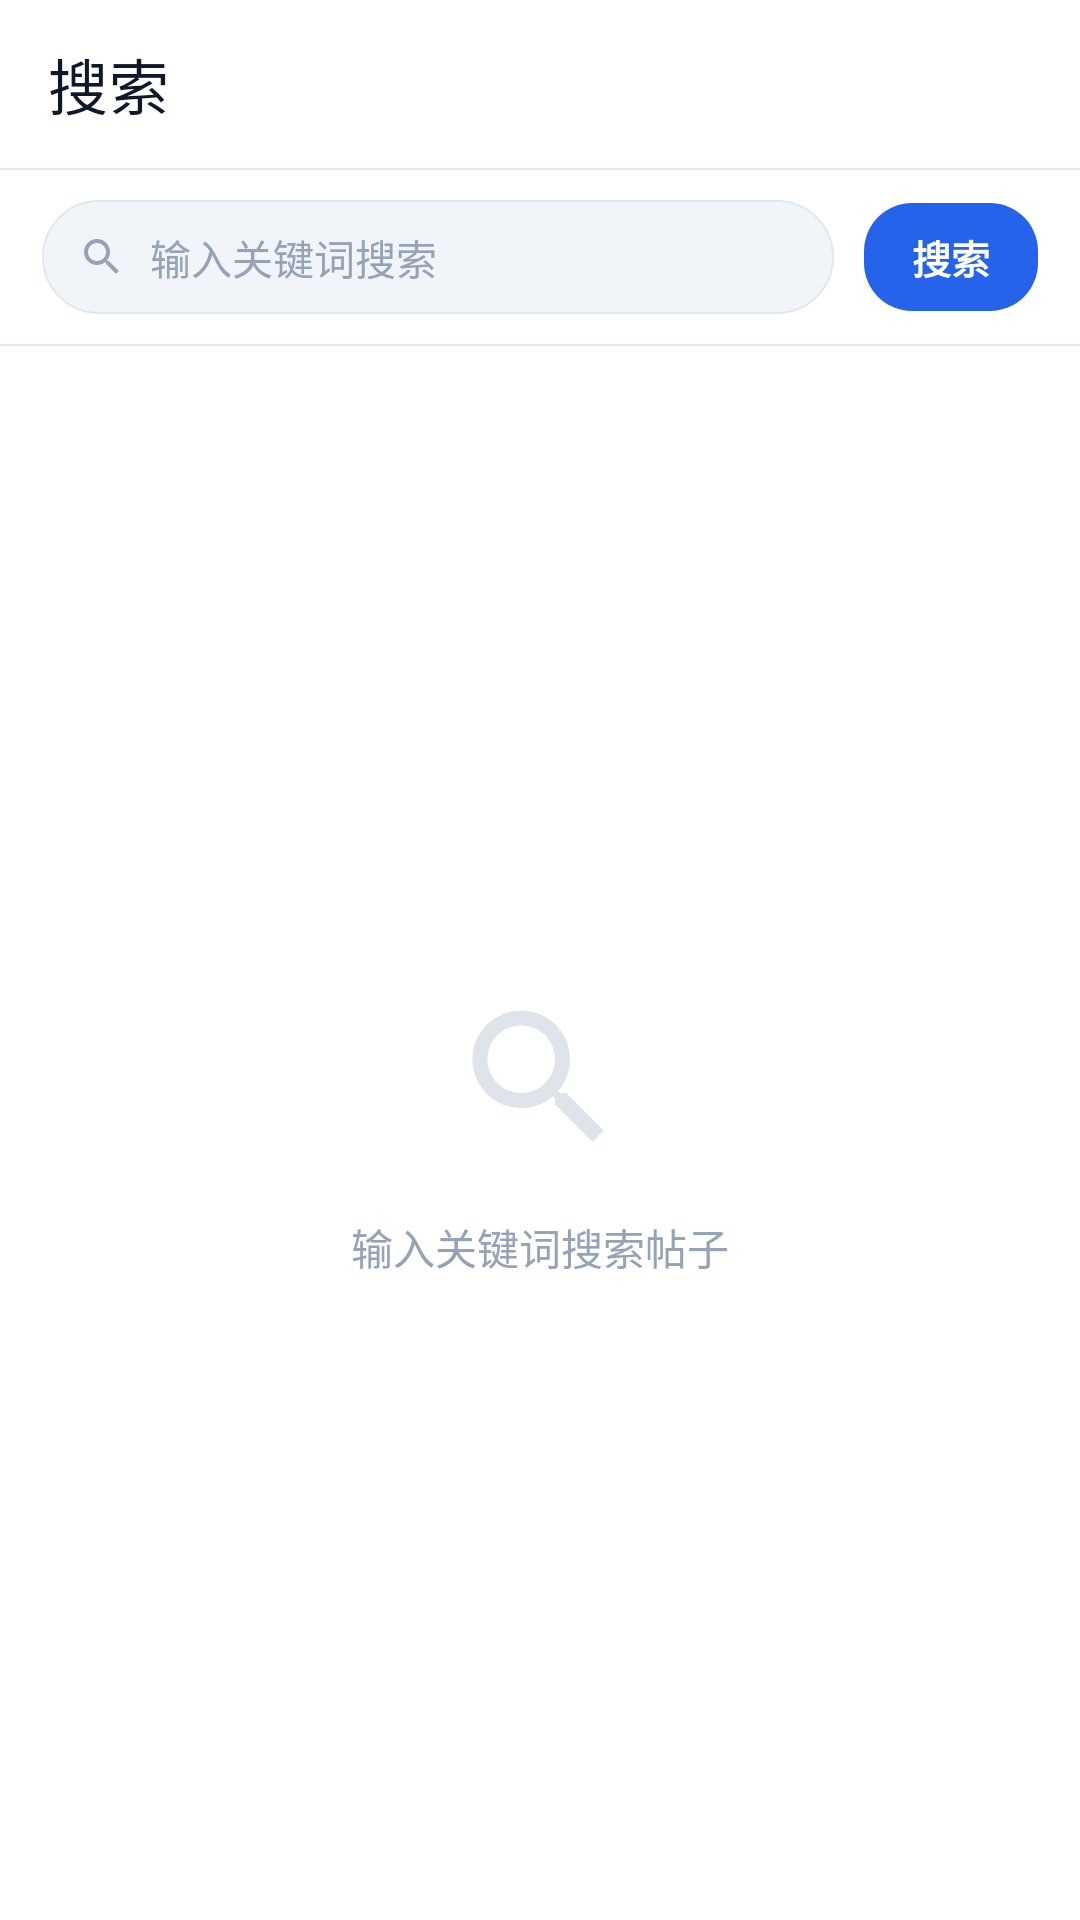

This screen was rendered from an Android layout file. Write that file and the resources it references.
<!-- AndroidManifest.xml: application theme Theme.AppTheme.Teal -->
<!-- res/layout/activity_search.xml -->
<?xml version="1.0" encoding="utf-8"?>
<LinearLayout xmlns:android="http://schemas.android.com/apk/res/android"
    xmlns:app="http://schemas.android.com/apk/res-auto"
    android:layout_width="match_parent"
    android:layout_height="match_parent"
    android:orientation="vertical"
    android:background="@color/top_bar"
    android:fitsSystemWindows="true">

    
    <com.google.android.material.appbar.MaterialToolbar
        android:id="@+id/toolbar"
        android:layout_width="match_parent"
        android:layout_height="?attr/actionBarSize"
        android:background="@color/top_bar"
        app:titleTextColor="@color/text_primary"
        app:navigationIconTint="@color/text_primary"
        app:title="@string/title_search" />

    
    <View
        android:layout_width="match_parent"
        android:layout_height="0.6dp"
        android:background="@color/divider" />

    
    <LinearLayout
        android:layout_width="match_parent"
        android:layout_height="wrap_content"
        android:orientation="horizontal"
        android:gravity="center_vertical"
        android:background="@color/top_bar"
        android:paddingHorizontal="14dp"
        android:paddingVertical="10dp">

        
        <LinearLayout
            android:id="@+id/layout_input_box"
            android:layout_width="0dp"
            android:layout_height="38dp"
            android:layout_weight="1"
            android:layout_marginEnd="10dp"
            android:orientation="horizontal"
            android:gravity="center_vertical"
            android:background="@drawable/bg_search_input_capsule"
            android:paddingStart="12dp"
            android:paddingEnd="8dp">

            
            <ImageView
                android:layout_width="16dp"
                android:layout_height="16dp"
                android:src="@drawable/ic_search_new"
                app:tint="@color/text_hint"
                android:contentDescription="@string/hint_search" />

            
            <EditText
                android:id="@+id/et_search"
                android:layout_width="0dp"
                android:layout_height="match_parent"
                android:layout_weight="1"
                android:layout_marginStart="8dp"
                android:background="@android:color/transparent"
                android:paddingVertical="0dp"
                android:textSize="13.5sp"
                android:textColor="@color/text_primary"
                android:textColorHint="@color/text_hint"
                android:hint="@string/search_hint"
                android:imeOptions="actionSearch"
                android:inputType="text"
                android:maxLines="1"
                android:ellipsize="end"
                android:singleLine="true" />

            
            <ImageView
                android:id="@+id/iv_clear"
                android:layout_width="24dp"
                android:layout_height="24dp"
                android:padding="4dp"
                android:src="@drawable/ic_cross"
                app:tint="@color/text_hint"
                android:background="?attr/selectableItemBackgroundBorderless"
                android:visibility="gone"
                android:contentDescription="清空输入" />
        </LinearLayout>

        
        <TextView
            android:id="@+id/btn_search"
            android:layout_width="wrap_content"
            android:layout_height="36dp"
            android:minWidth="58dp"
            android:gravity="center"
            android:text="@string/action_search"
            android:textSize="13sp"
            android:textStyle="bold"
            android:textColor="@color/text_white"
            android:background="@drawable/bg_unlock_action_btn"
            android:clickable="true"
            android:focusable="true" />
    </LinearLayout>

    
    <View
        android:layout_width="match_parent"
        android:layout_height="0.6dp"
        android:background="@color/divider" />

    
    <LinearLayout
        android:id="@+id/layout_sort_bar"
        android:layout_width="match_parent"
        android:layout_height="wrap_content"
        android:orientation="horizontal"
        android:gravity="center"
        android:background="@color/top_bar"
        android:paddingHorizontal="16dp"
        android:paddingVertical="8dp"
        android:visibility="gone">

        <LinearLayout
            android:layout_width="wrap_content"
            android:layout_height="28dp"
            android:orientation="horizontal"
            android:gravity="center_vertical"
            android:background="@drawable/bg_segment_track"
            android:padding="2dp">

            <TextView
                android:id="@+id/btn_sort_lastpost"
                android:layout_width="wrap_content"
                android:layout_height="match_parent"
                android:paddingHorizontal="12dp"
                android:gravity="center"
                android:text="@string/search_sort_lastpost"
                android:textSize="12sp"
                android:clickable="true"
                android:focusable="true" />

            <TextView
                android:id="@+id/btn_sort_dateline"
                android:layout_width="wrap_content"
                android:layout_height="match_parent"
                android:paddingHorizontal="12dp"
                android:gravity="center"
                android:text="@string/search_sort_dateline"
                android:textSize="12sp"
                android:clickable="true"
                android:focusable="true" />

            <TextView
                android:id="@+id/btn_sort_replies"
                android:layout_width="wrap_content"
                android:layout_height="match_parent"
                android:paddingHorizontal="12dp"
                android:gravity="center"
                android:text="@string/search_sort_replies"
                android:textSize="12sp"
                android:clickable="true"
                android:focusable="true" />
        </LinearLayout>
    </LinearLayout>

    
    <View
        android:id="@+id/v_sort_divider"
        android:layout_width="match_parent"
        android:layout_height="0.6dp"
        android:background="@color/divider"
        android:visibility="gone" />

    
    <ProgressBar
        android:id="@+id/progress_bar"
        android:layout_width="36dp"
        android:layout_height="36dp"
        android:layout_gravity="center"
        android:layout_marginTop="56dp"
        android:visibility="gone"
        android:indeterminateTint="?attr/colorPrimary" />

    
    <androidx.recyclerview.widget.RecyclerView
        android:id="@+id/recycler_view"
        android:layout_width="match_parent"
        android:layout_height="0dp"
        android:layout_weight="1"
        android:background="@color/top_bar"
        android:clipToPadding="false"
        android:paddingTop="4dp"
        android:paddingBottom="12dp"
        android:visibility="gone" />

    
    <ProgressBar
        android:id="@+id/progress_load_more"
        android:layout_width="28dp"
        android:layout_height="28dp"
        android:layout_gravity="center"
        android:layout_marginVertical="10dp"
        android:visibility="gone"
        android:indeterminateTint="?attr/colorPrimary" />

    
    <LinearLayout
        android:id="@+id/layout_empty_state"
        android:layout_width="match_parent"
        android:layout_height="0dp"
        android:layout_weight="1"
        android:gravity="center"
        android:orientation="vertical"
        android:paddingHorizontal="32dp"
        android:visibility="visible">

        <ImageView
            android:id="@+id/iv_empty_icon"
            android:layout_width="60dp"
            android:layout_height="60dp"
            android:src="@drawable/ic_search_new"
            app:tint="@color/text_hint"
            android:alpha="0.3"
            android:contentDescription="搜索图标" />

        <TextView
            android:id="@+id/tv_empty"
            android:layout_width="wrap_content"
            android:layout_height="wrap_content"
            android:layout_marginTop="16dp"
            android:textSize="14sp"
            android:textColor="@color/text_hint"
            android:text="@string/search_empty_hint"
            android:gravity="center" />
    </LinearLayout>

    
    <TextView
        android:id="@+id/tv_error"
        android:layout_width="wrap_content"
        android:layout_height="wrap_content"
        android:layout_gravity="center"
        android:layout_marginTop="64dp"
        android:textSize="14sp"
        android:textColor="@color/error"
        android:text="@string/search_failed"
        android:visibility="gone" />

</LinearLayout>
<!-- resources referenced by this layout -->
<resources>
  <color name="divider">#E2E8F0</color>
  <color name="error">#EF4444</color>
  <color name="text_hint">#94A3B8</color>
  <color name="text_primary">#0F172A</color>
  <color name="text_white">#FFFFFF</color>
  <color name="top_bar">#FFFFFF</color>
  <!-- drawable bg_search_input_capsule (drawable) -->
  <?xml version="1.0" encoding="utf-8"?>
  <shape xmlns:android="http://schemas.android.com/apk/res/android"
      android:shape="rectangle">
      <solid android:color="@color/background_secondary" />
      <corners android:radius="20dp" />
      <stroke
          android:width="0.8dp"
          android:color="@color/divider" />
  </shape>
  <!-- drawable bg_segment_track (drawable) -->
  <?xml version="1.0" encoding="utf-8"?>
  <shape xmlns:android="http://schemas.android.com/apk/res/android"
      android:shape="rectangle">
      <solid android:color="@color/background_secondary" />
      <corners android:radius="14dp" />
  </shape>
  <!-- drawable bg_unlock_action_btn (drawable) -->
  <?xml version="1.0" encoding="utf-8"?>
  <shape xmlns:android="http://schemas.android.com/apk/res/android"
      android:shape="rectangle">
      <corners android:radius="16dp" />
      <solid android:color="@color/primary" />
  </shape>
  <!-- drawable ic_cross (drawable) -->
  <?xml version="1.0" encoding="utf-8"?>
  <vector xmlns:android="http://schemas.android.com/apk/res/android"
      android:width="24dp" android:height="24dp"
      android:viewportWidth="24" android:viewportHeight="24"
      android:tint="?attr/colorControlNormal">
      <path android:fillColor="@android:color/white"
          android:pathData="M18.3,5.71L12,12l6.3,6.29 -1.42,1.42L12,13.42 5.71,19.71 4.29,18.29 10.59,12 4.29,5.71 5.71,4.29 12,10.59 18.29,4.29z"/>
  </vector>
  <string name="action_search">搜索</string>
  <string name="hint_search">搜索帖子</string>
  <string name="search_empty_hint">输入关键词搜索帖子</string>
  <string name="search_failed">搜索失败，请稍后重试</string>
  <string name="search_hint">输入关键词搜索</string>
  <string name="search_sort_dateline">最新发布</string>
  <string name="search_sort_lastpost">最新回复</string>
  <string name="search_sort_replies">最多回复</string>
  <string name="title_search">搜索</string>
  <style name="Theme.AppTheme.Teal" parent="Theme.AppTheme">
          <item name="colorPrimary">@color/theme_teal</item>
          <item name="colorPrimary80">#CC0D9488</item>
          <item name="colorPrimaryVariant">@color/theme_teal_dark</item>
          <item name="colorSecondary">@color/theme_teal_light</item>
          <item name="colorSecondaryVariant">@color/theme_teal</item>
          <item name="android:statusBarColor">@color/background</item>
          <item name="android:navigationBarColor">@color/background</item>
      </style>
  <color name="background_secondary">#F1F5F9</color>
  <color name="primary">#2563EB</color>
  <color name="theme_teal">#0D9488</color>
  <color name="theme_teal_dark">#0F766E</color>
  <color name="theme_teal_light">#14B8A6</color>
  <color name="background">#F2F2F6</color>
  <color name="primary_dark">#1D4ED8</color>
  <color name="primary_light">#3B82F6</color>
  <color name="primary_alpha_19">#202563EB</color>
  <style name="CardView.NewStyle" parent="Widget.MaterialComponents.CardView">
          <item name="cardCornerRadius">16dp</item>
          <item name="cardElevation">1dp</item>
          <item name="cardBackgroundColor">@color/surface</item>
          <item name="strokeWidth">1dp</item>
          <item name="strokeColor">@color/divider</item>
          <item name="cardPreventCornerOverlap">false</item>
      </style>
  <color name="surface">#FFFFFF</color>
</resources>
